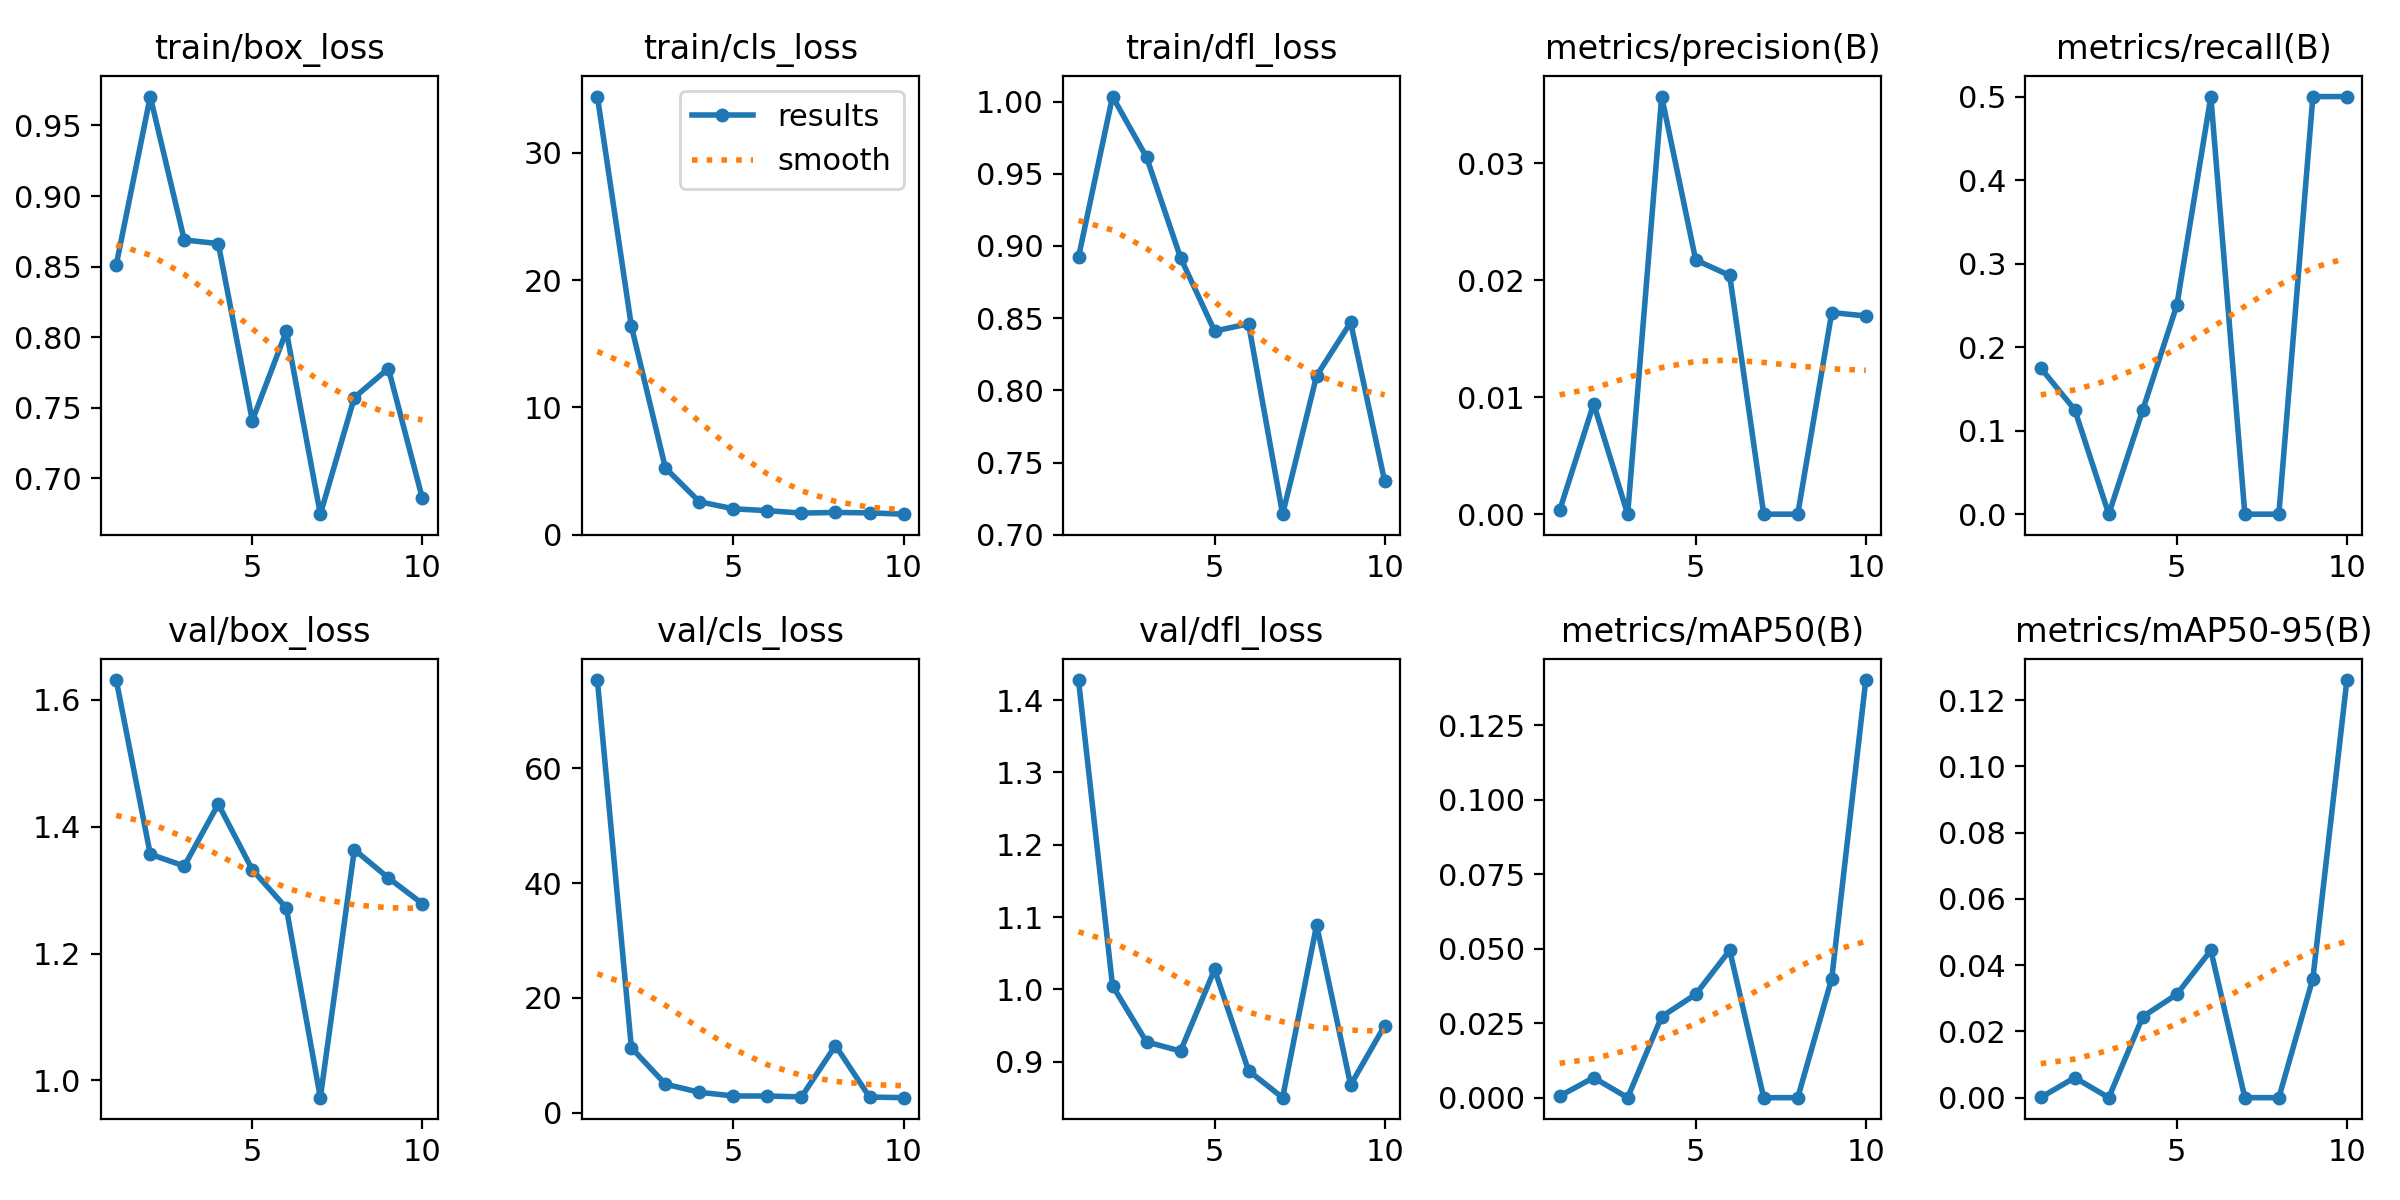

The table this chart was drawn from, first rows:
epoch, time, train/box_loss, train/cls_loss, train/dfl_loss, metrics/precision(B), metrics/recall(B), metrics/mAP50(B), metrics/mAP50-95(B), val/box_loss, val/cls_loss, val/dfl_loss, lr/pg0, lr/pg1, lr/pg2
1, 471.4, 0.8512, 34.4, 0.8922, 0.00032, 0.175, 0.00053, 6e-05, 1.631, 75.38, 1.428, 0.0004158, 0.0004158, 0.0004158
2, 7328, 0.9705, 16.37, 1.003, 0.00943, 0.125, 0.00673, 0.00605, 1.357, 11.28, 1.005, 0.0007501, 0.0007501, 0.0007501
3, 7440, 0.8688, 5.248, 0.9615, 0, 0, 0, 0, 1.338, 4.945, 0.9274, 0.001002, 0.001002, 0.001002
4, 7551, 0.8662, 2.599, 0.8919, 0.03571, 0.125, 0.02718, 0.02446, 1.436, 3.526, 0.9147, 0.0008787, 0.0008787, 0.0008787
5, 7663, 0.7407, 2.046, 0.8411, 0.02174, 0.25, 0.03466, 0.0312, 1.332, 2.885, 1.027, 0.000755, 0.000755, 0.000755
6, 7776, 0.8041, 1.901, 0.8461, 0.02041, 0.5, 0.04941, 0.04447, 1.272, 2.878, 0.8875, 0.0006312, 0.0006312, 0.0006312
7, 7887, 0.6744, 1.71, 0.7143, 0, 0, 0, 0, 0.9728, 2.723, 0.8503, 0.0005075, 0.0005075, 0.0005075
8, 8000, 0.7571, 1.76, 0.8101, 0, 0, 0, 0, 1.364, 11.67, 1.089, 0.0003837, 0.0003837, 0.0003837
9, 8118, 0.7777, 1.73, 0.8471, 0.01724, 0.5, 0.03996, 0.03597, 1.319, 2.703, 0.8679, 0.00026, 0.00026, 0.00026
10, 8233, 0.6856, 1.625, 0.7372, 0.01695, 0.5, 0.1401, 0.1261, 1.279, 2.588, 0.9498, 0.0001363, 0.0001363, 0.0001363
